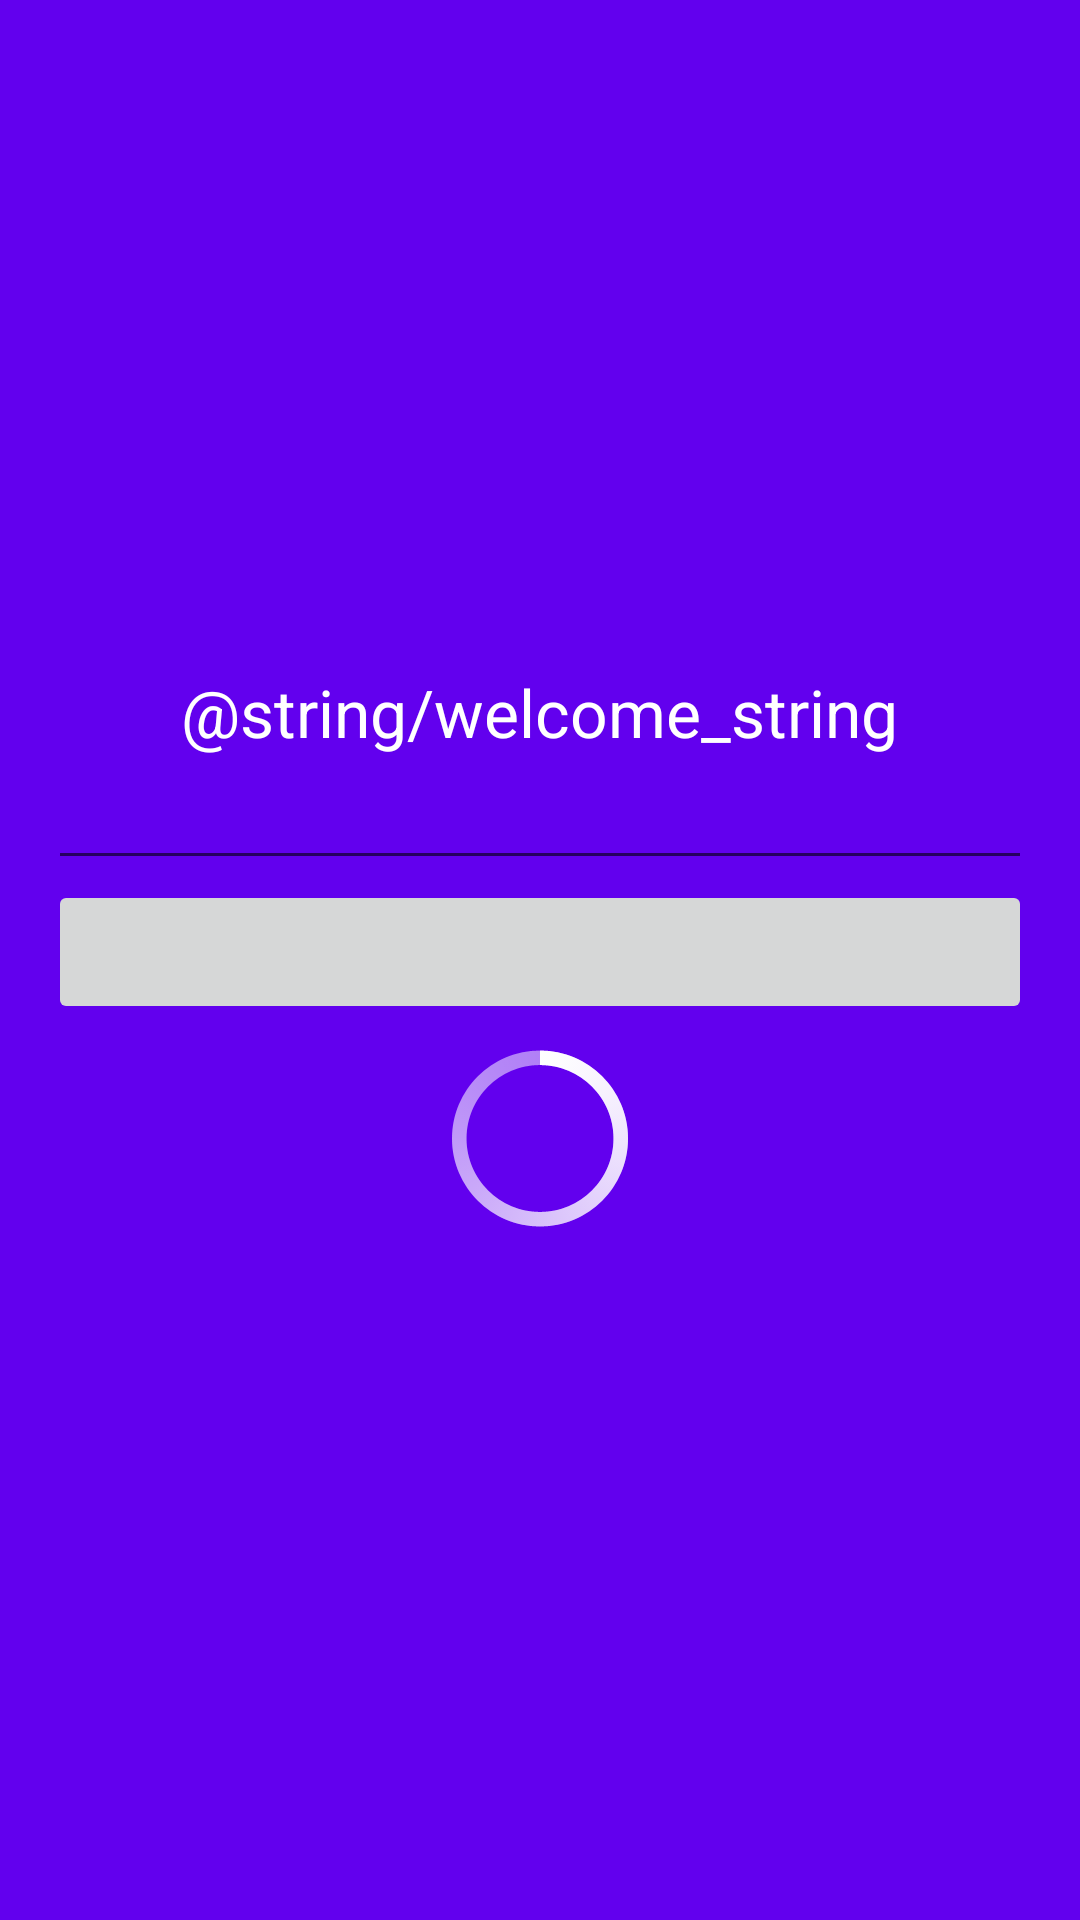

Android layout source for this screen:
<!-- AndroidManifest.xml: activity theme AppTheme.NoActionBar -->
<!-- res/layout/activity_launcher.xml -->
<?xml version="1.0" encoding="utf-8"?>
<ScrollView xmlns:android="http://schemas.android.com/apk/res/android"
    xmlns:tools="http://schemas.android.com/tools"
    android:layout_width="match_parent"
    android:layout_height="match_parent"
    android:fillViewport="true">

    <RelativeLayout
        android:layout_width="match_parent"
        android:layout_height="wrap_content"
        android:gravity="center"
        android:background="@color/colorPrimary"
        android:paddingBottom="@dimen/activity_vertical_margin"
        android:paddingLeft="@dimen/activity_horizontal_margin"
        android:paddingRight="@dimen/activity_horizontal_margin"
        android:paddingTop="@dimen/activity_vertical_margin"
        tools:context="se.example.fairmanager.activities.LauncherActivity">


        <ProgressBar
            android:id="@+id/progress_bar"
            style="@android:style/Widget.Holo.ProgressBar.Large"
            android:layout_width="wrap_content"
            android:layout_height="wrap_content"
            android:layout_centerInParent="true"
            android:layout_gravity="center"
            android:indeterminate="true"
            android:indeterminateTint="@android:color/white"
            android:indeterminateTintMode="src_atop"
            android:visibility="visible"
            android:layout_below="@+id/button_send"/>


        <TextView
            android:id="@+id/login_welcome_textview"
            android:layout_width="wrap_content"
            android:layout_height="wrap_content"
            android:layout_centerInParent="true"
            android:text="@string/welcome_string"
            android:textAppearance="?android:attr/textAppearanceLarge"
            android:textColor="@android:color/white" />

        <EditText
            android:id="@+id/login_edittext"
            android:layout_width="match_parent"
            android:layout_height="wrap_content"
            android:layout_below="@id/login_welcome_textview" />

        <Button
            android:id="@+id/button_send"
            android:layout_width="match_parent"
            android:layout_height="wrap_content"
            android:layout_below="@+id/login_edittext"
            android:onClick="setUserName"
            android:enabled="false"/>

    </RelativeLayout>

</ScrollView>
<!-- resources referenced by this layout -->
<resources>
  <dimen name="activity_horizontal_margin">16dp</dimen>
  <dimen name="activity_vertical_margin">16dp</dimen>
  <style name="AppTheme.NoActionBar">
      <item name="windowActionBar">false</item>
      <item name="windowNoTitle">true</item>
    </style>
  <!-- not gathered from this repository: default colours our renderer supplied (Android Studio template values) -->
  <color name="colorPrimary">#FF6200EE</color>
</resources>
